Image classification data set "Disease Detection Dataset" (Neural-Ninja/Crop-Disease-Detection-and-Severity-Estimation-PLOS-ONE on GitHub). Class labels (10): tomato bacterial spot, tomato early blight, tomato late blight, tomato leaf mold, tomato septoria leaf spot, tomato spider mites two spotted spider mite, tomato target spot, tomato yellow leaf curl virus, tomato mosaic virus, tomato healthy.

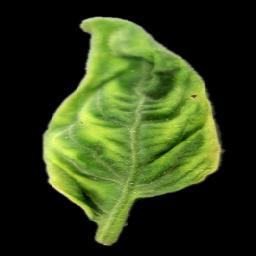
Label: tomato yellow leaf curl virus

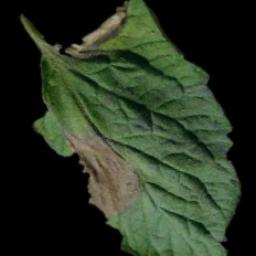
Label: tomato late blight

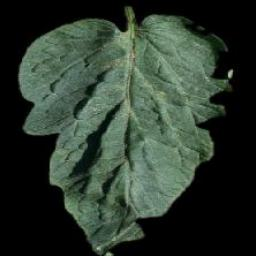
Label: tomato target spot

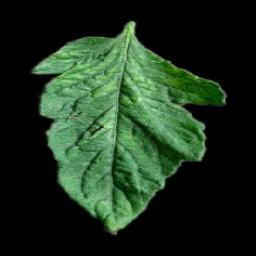
Label: tomato mosaic virus

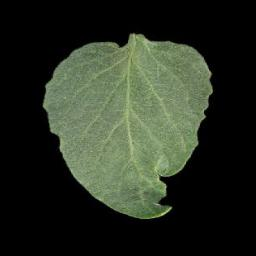
Label: tomato healthy

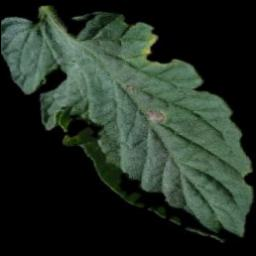
Label: tomato early blight
